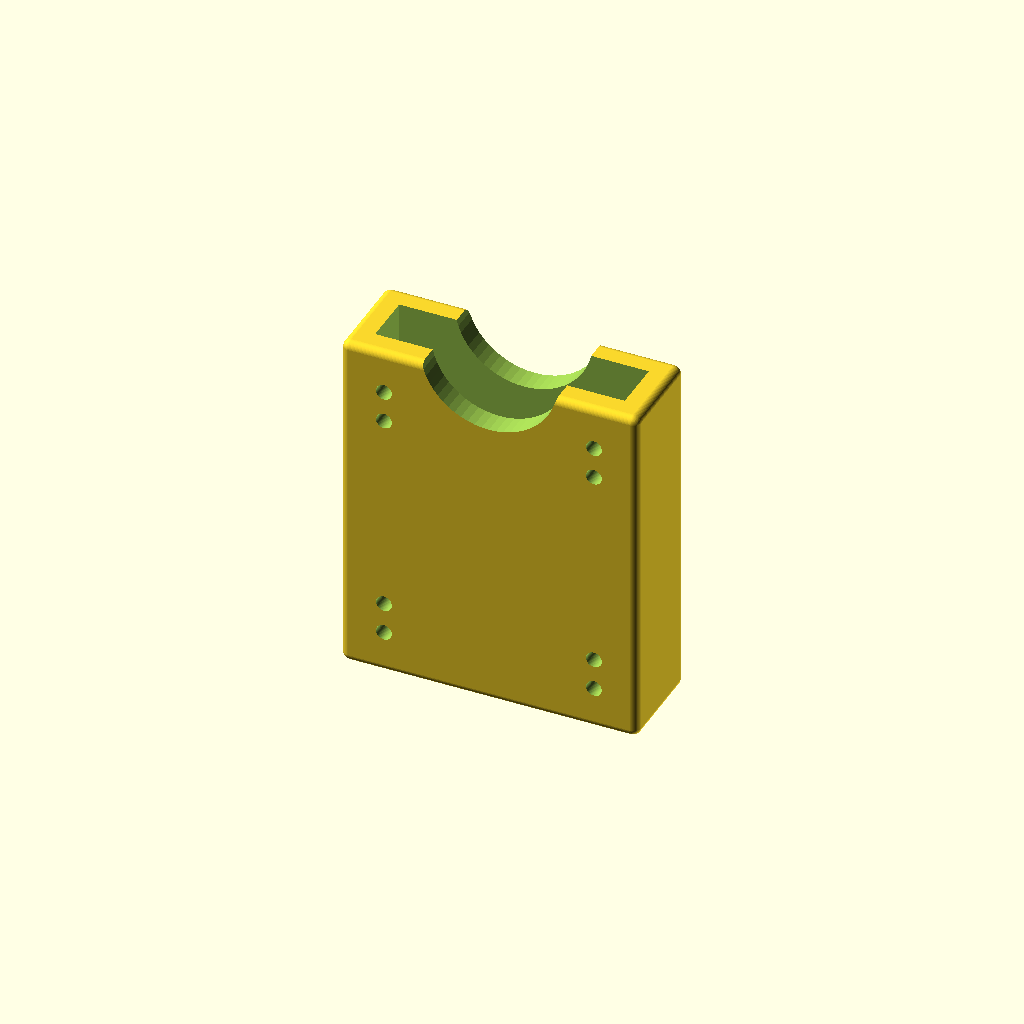
Cell 1: rendered with the file's own defaults.
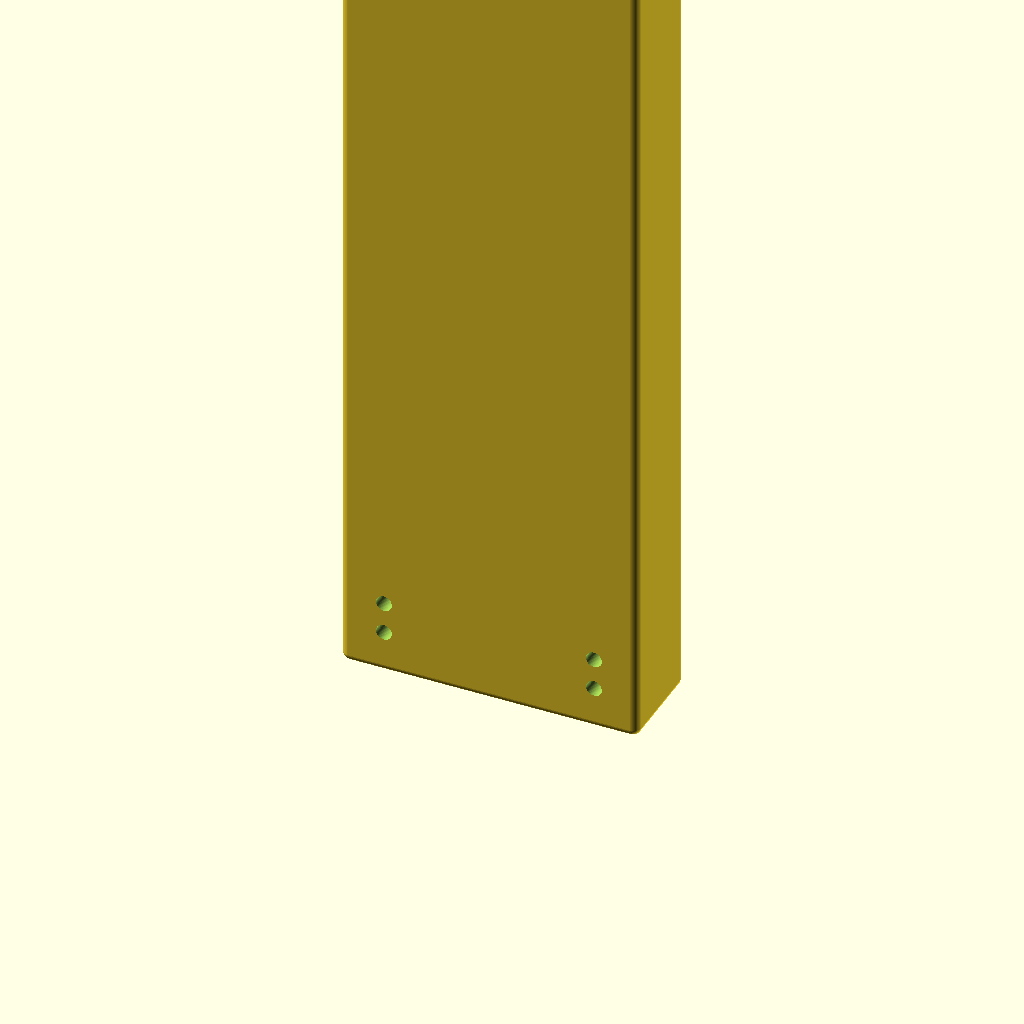
Cell 2 — LIPO_HEIGHT set to 200, the other parameters unchanged.
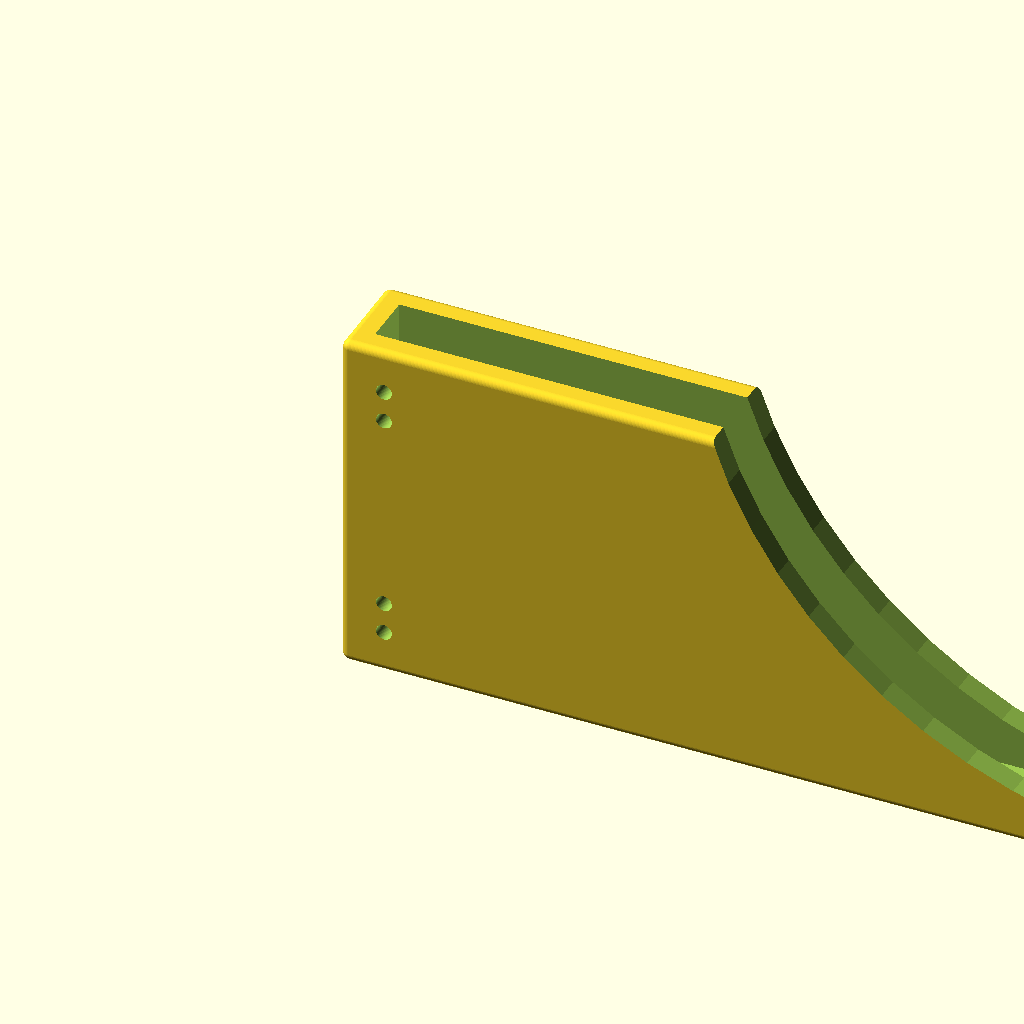
Cell 3: LIPO_WIDTH = 200 (everything else at default).
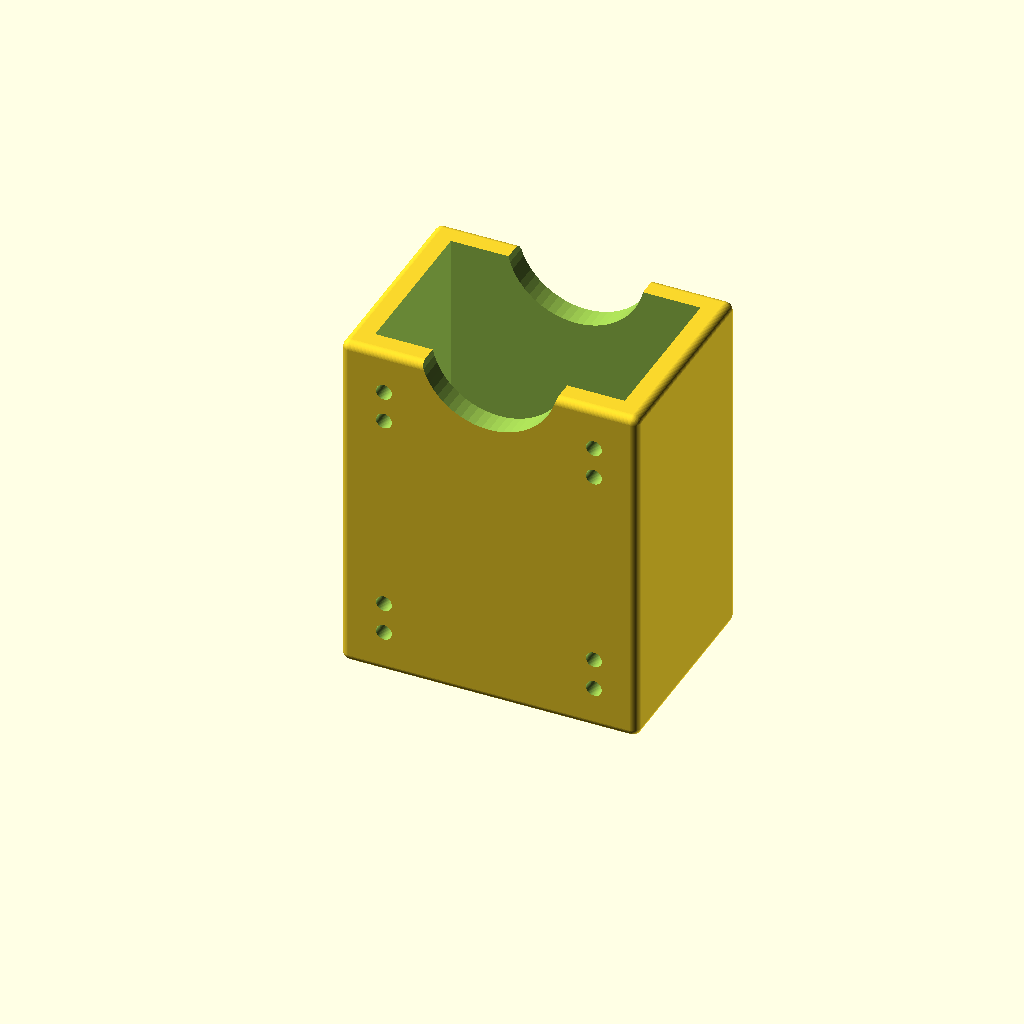
Cell 4: LIPO_THICKNESS = 20 (everything else at default).
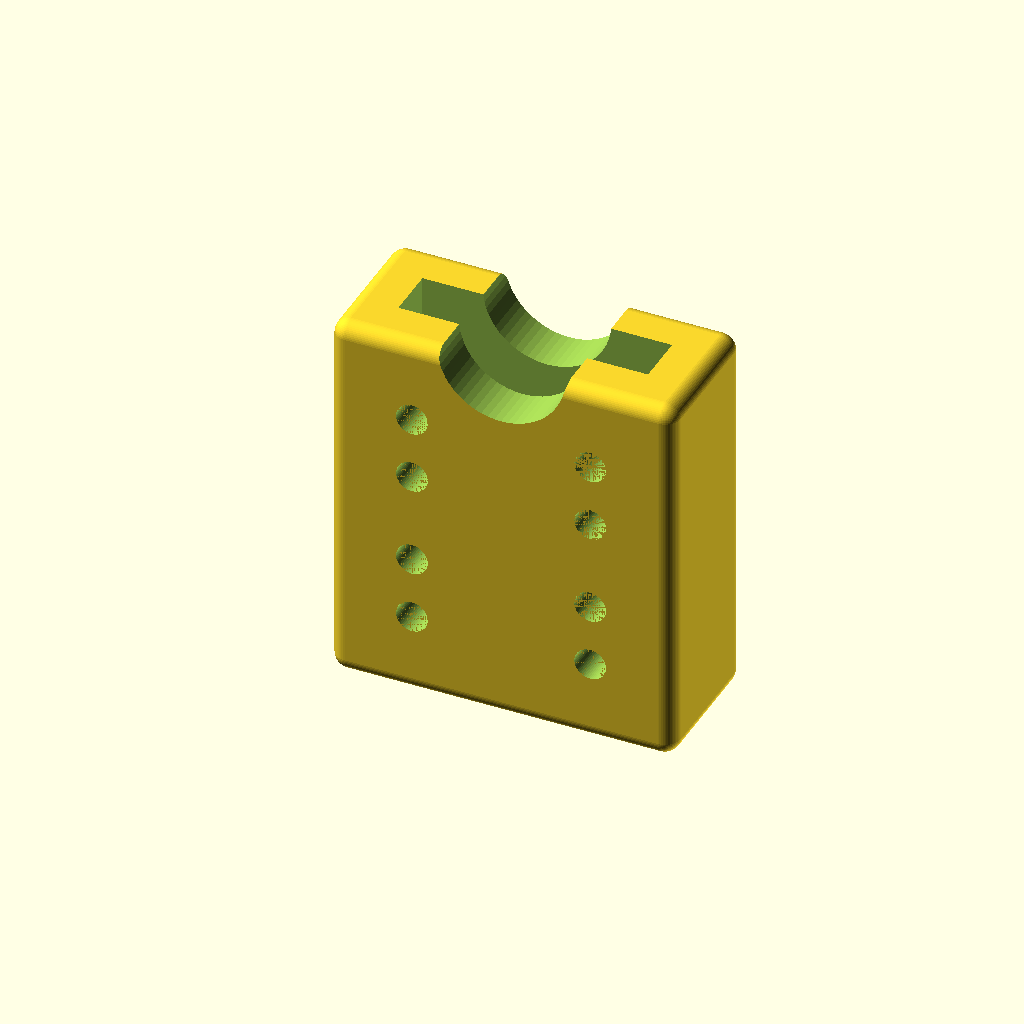
Cell 5: the same model with WALL_THICKNESS = 4.
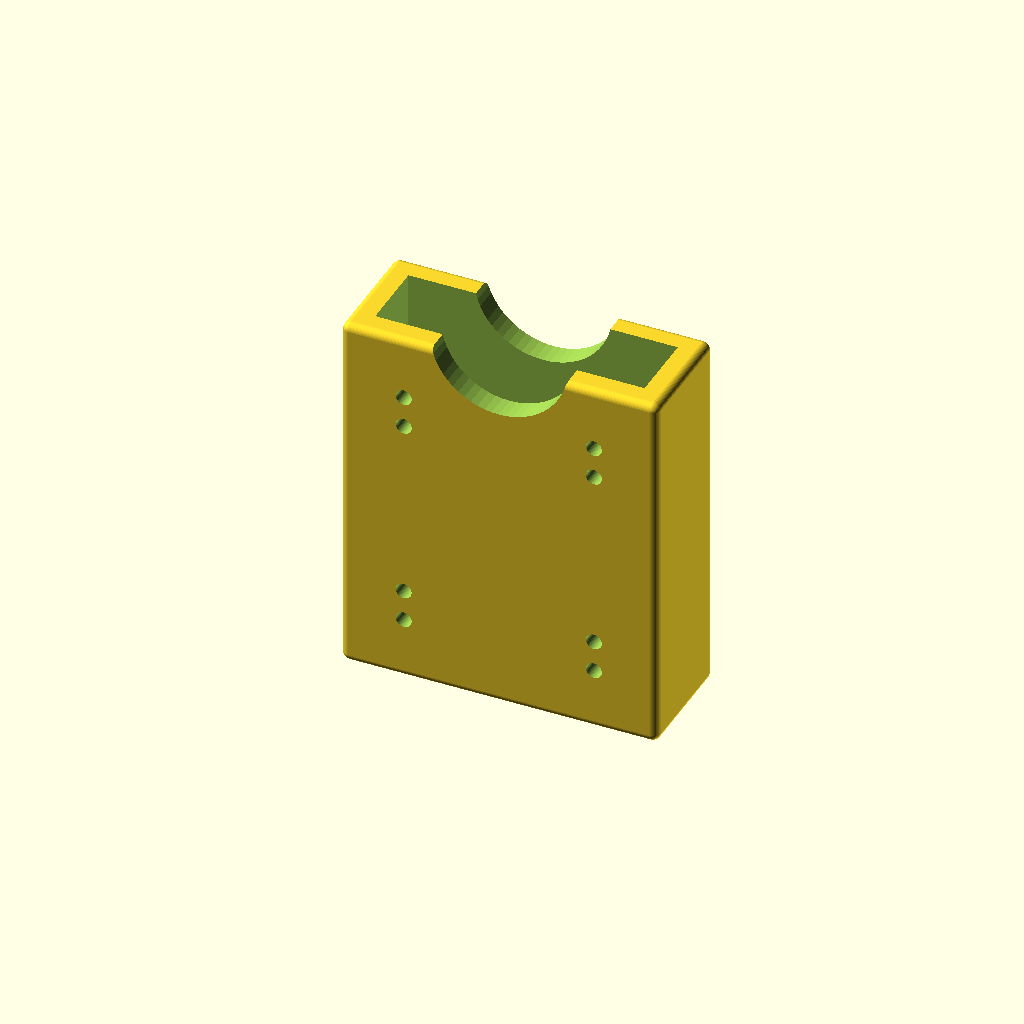
Cell 6: the same model with AFFORDANCE = 3.
One fixed orthographic camera (rotation 55°, 0°, 25°; colour scheme Cornfield) for every cell.
Source of the model, scadFiles/1060115/1688529.scad:
//	   Customizable lipo battery holder
//		    Steven Veltema
//		    October 8, 2015
//
//      Adapted from the Adafruit 500mAh Lipo Pocket
//      http://www.thingiverse.com/thing:1018762

//reduce by amount to stick up past sleeve
LIPO_HEIGHT     = 40; // [10:1:200]
LIPO_WIDTH      = 31; // [10:1:200]
LIPO_THICKNESS  = 6;  // [3:1:20]
WALL_THICKNESS  = 2;  // [1:.5:4]
//increase lipo size in all directions for print tuning
AFFORDANCE      = 0.5;  // [0:0.5:3]
//add holders, file down to match battery size
USE_HOLDOWNS = "false"; // [true,false]

module shell() {
   difference() {
       difference() {
            //rounded outer frame
           hull() {
                sphere(d=WALL_THICKNESS);
                translate([LIPO_WIDTH+WALL_THICKNESS*2+AFFORDANCE,0,0]) sphere(d=WALL_THICKNESS);
                translate([0, LIPO_THICKNESS+WALL_THICKNESS*2+AFFORDANCE,0]) sphere(d=WALL_THICKNESS);
                translate([0,0,LIPO_HEIGHT+WALL_THICKNESS+AFFORDANCE]) sphere(d=WALL_THICKNESS);
                translate([LIPO_WIDTH+WALL_THICKNESS*2+AFFORDANCE,
                    LIPO_THICKNESS+WALL_THICKNESS*2+AFFORDANCE,
                    LIPO_HEIGHT+WALL_THICKNESS+AFFORDANCE]) sphere(d=WALL_THICKNESS);
                translate([0,LIPO_THICKNESS+WALL_THICKNESS*2+AFFORDANCE,
                    LIPO_HEIGHT+WALL_THICKNESS+AFFORDANCE]) sphere(d=WALL_THICKNESS);
                translate([LIPO_WIDTH+WALL_THICKNESS*2+AFFORDANCE,0,
                    LIPO_HEIGHT+WALL_THICKNESS+AFFORDANCE]) sphere(d=WALL_THICKNESS);
                translate([LIPO_WIDTH+WALL_THICKNESS*2+AFFORDANCE,
                    LIPO_THICKNESS+WALL_THICKNESS*2+AFFORDANCE,0]) sphere(d=WALL_THICKNESS);
           }
                
            //inner
            translate([WALL_THICKNESS,WALL_THICKNESS,WALL_THICKNESS])
                cube([LIPO_WIDTH+AFFORDANCE,
                    LIPO_THICKNESS+AFFORDANCE,
                    LIPO_HEIGHT+AFFORDANCE+10]);
       }
       
       //bottom vent
       translate([WALL_THICKNESS+AFFORDANCE*.5+LIPO_WIDTH*.25,
            WALL_THICKNESS+AFFORDANCE*.5+LIPO_THICKNESS*.25,
            -WALL_THICKNESS]) 
            cube([LIPO_WIDTH*.5,LIPO_THICKNESS*.5,WALL_THICKNESS*3]);
       
       //upper holder hole
      translate([(LIPO_WIDTH+WALL_THICKNESS*2+AFFORDANCE)/2,
            LIPO_THICKNESS+WALL_THICKNESS*2+AFFORDANCE+5,
            LIPO_HEIGHT+WALL_THICKNESS+AFFORDANCE+(LIPO_WIDTH-WALL_THICKNESS)*.1]) //slight offset to make edge softer
            rotate([90,0,0]) 
                cylinder(h=LIPO_THICKNESS+WALL_THICKNESS*2+AFFORDANCE+10,d=(LIPO_WIDTH-WALL_THICKNESS)*.6);
       
       //attach holes
       hole_size = WALL_THICKNESS > 2 ? WALL_THICKNESS : 2;
       
       translate([WALL_THICKNESS*2+AFFORDANCE,
            WALL_THICKNESS+AFFORDANCE,
            hole_size*2+AFFORDANCE])  
            attachHoles();
       
       translate([LIPO_WIDTH,
            WALL_THICKNESS+AFFORDANCE,
            hole_size*2+AFFORDANCE])  
            attachHoles();

       translate([WALL_THICKNESS*2+AFFORDANCE,
            WALL_THICKNESS+AFFORDANCE,
            LIPO_HEIGHT-(hole_size*3)])  
            attachHoles();

        translate([LIPO_WIDTH,
            WALL_THICKNESS+AFFORDANCE,
            LIPO_HEIGHT-(hole_size*3)])  
            attachHoles();
    }

 
}

module attachHoles() {
    //attachement holes
    hole_size = WALL_THICKNESS > 2 ? WALL_THICKNESS : 2;

    echo("WALL_THICKNESS:",WALL_THICKNESS);
    echo("hole_size:",hole_size);
    
    rotate([90,0,0]) cylinder(h=hole_size+AFFORDANCE+2,d=hole_size);
    translate([0,0,hole_size*2]) rotate([90,0,0]) cylinder(h=hole_size+AFFORDANCE+2,d=hole_size);
}

module holderBalls() {
   //add holder balls
    translate([(LIPO_WIDTH+WALL_THICKNESS*2+AFFORDANCE)*.5,
        WALL_THICKNESS/2.0+AFFORDANCE,
        (LIPO_HEIGHT+WALL_THICKNESS+AFFORDANCE)*.5])  sphere(d=WALL_THICKNESS*1.2);

  //add holder balls
    translate([(LIPO_WIDTH+WALL_THICKNESS*2+AFFORDANCE)*.5,
        3*WALL_THICKNESS/2.0+LIPO_THICKNESS,
        (LIPO_HEIGHT+WALL_THICKNESS+AFFORDANCE)*.5])  sphere(d=WALL_THICKNESS*1.2);
}

$fn=60;

union() {
shell();
if (USE_HOLDOWNS != "false") {
    holderBalls();
}
}
Parameter table extracted from the source (name, type, default, range or options):
LIPO_HEIGHT: number, default 40, range 10 to 200, step 1
LIPO_WIDTH: number, default 31, range 10 to 200, step 1
LIPO_THICKNESS: number, default 6, range 3 to 20, step 1
WALL_THICKNESS: number, default 2, range 1 to 4, step 0.5
AFFORDANCE: number, default 0.5, range 0 to 3, step 0.5
USE_HOLDOWNS: string, default "false", options "true", "false"
